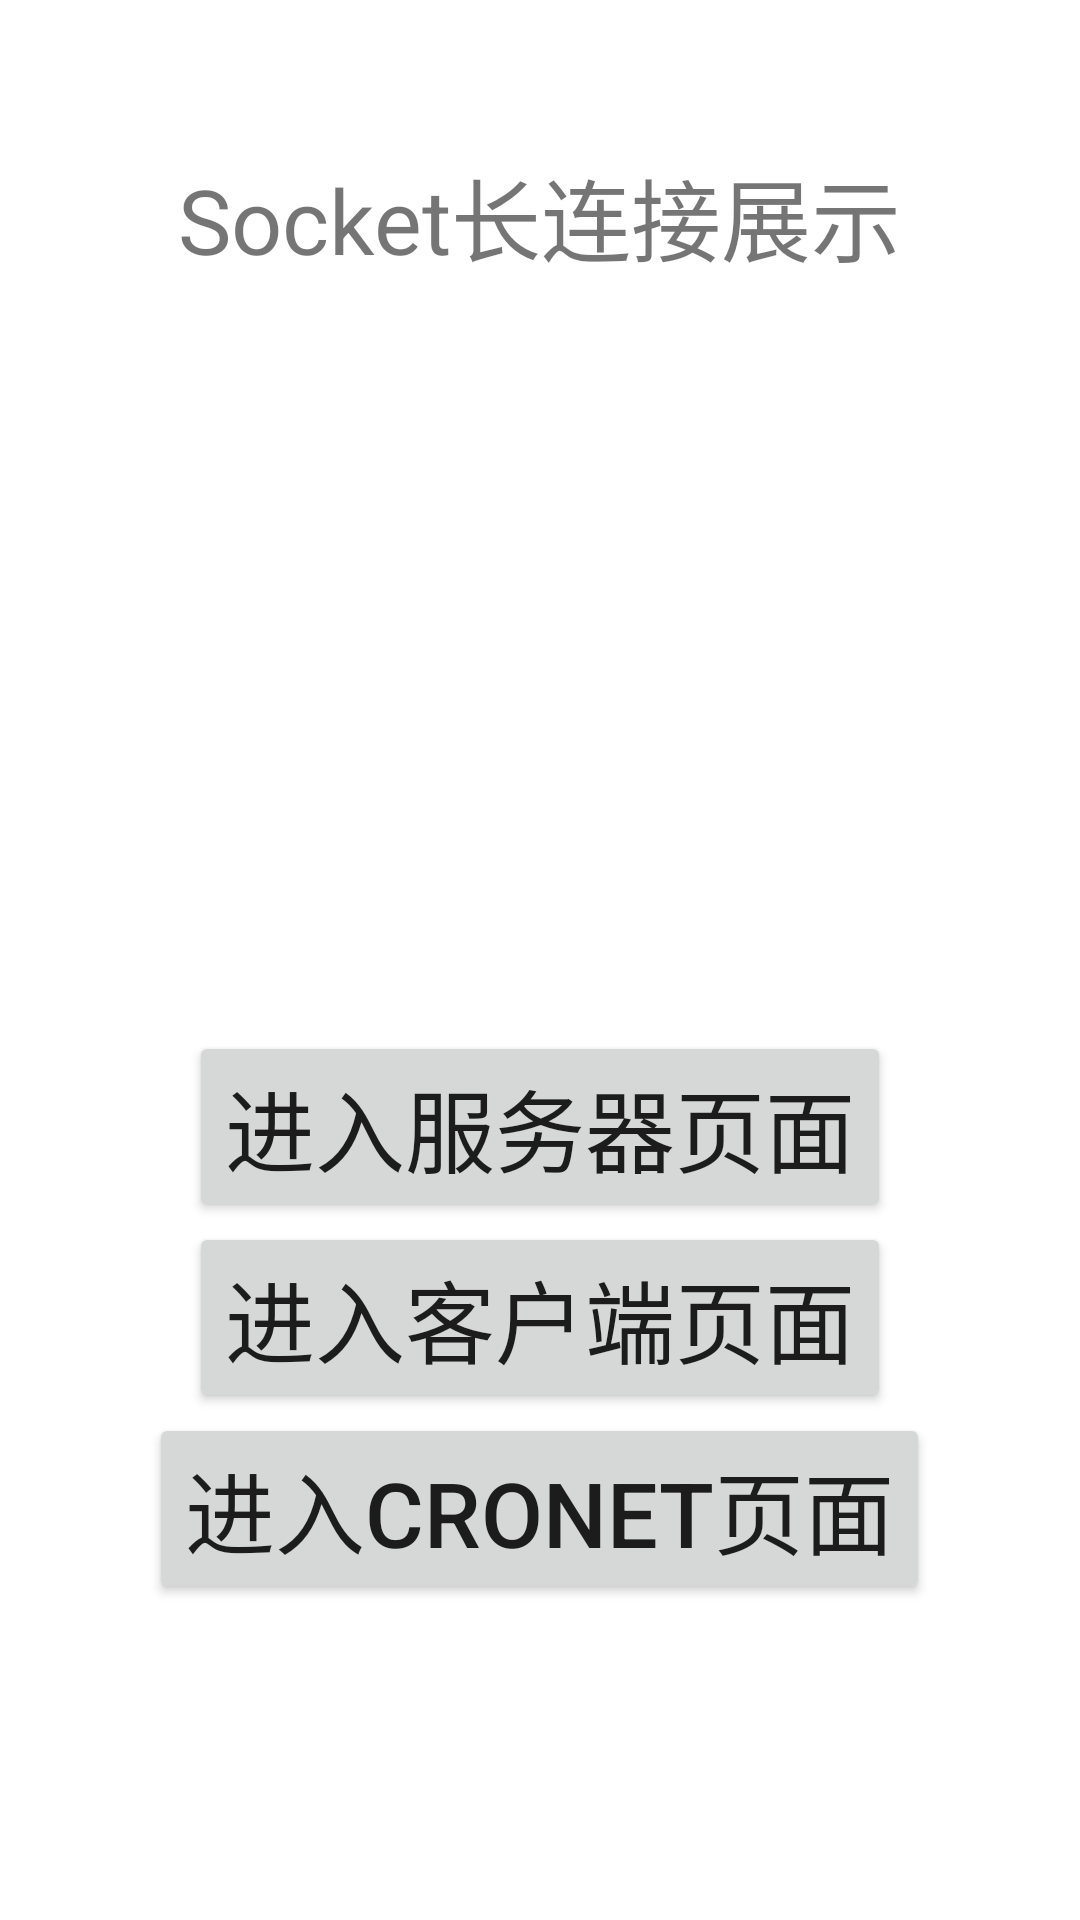

This screen was rendered from an Android layout file. Write that file and the resources it references.
<!-- AndroidManifest.xml: application theme Theme.Http_cs -->
<!-- res/layout/activity_main.xml -->
<?xml version="1.0" encoding="utf-8"?>
<LinearLayout xmlns:android="http://schemas.android.com/apk/res/android"
    android:layout_width="match_parent"
    android:layout_height="match_parent"
    xmlns:tools="http://schemas.android.com/tools"
    android:orientation="vertical"
    tools:context=".view.MainActivity">

    <TextView
        android:layout_marginTop="50dp"
        android:layout_width="wrap_content"
        android:layout_height="wrap_content"
        android:layout_gravity="center"
        android:textSize="30sp"
        android:text="Socket长连接展示"
        />

    <LinearLayout
        android:layout_marginTop="250dp"
        android:layout_width="match_parent"
        android:layout_height="wrap_content"
        android:orientation="vertical">

        <Button
            android:id="@+id/btnServer"
            android:layout_width="wrap_content"
            android:layout_height="wrap_content"
            android:layout_gravity="center"
            android:text="进入服务器页面"
            android:textSize="30sp"/>

        <Button
            android:id="@+id/btnClient"
            android:layout_width="wrap_content"
            android:layout_height="wrap_content"
            android:layout_gravity="center"
            android:text="进入客户端页面"
            android:textSize="30sp"/>

        <Button
            android:id="@+id/btnCronetClient"
            android:layout_width="wrap_content"
            android:layout_height="wrap_content"
            android:layout_gravity="center"
            android:text="进入Cronet页面"
            android:textSize="30sp"/>
    </LinearLayout>


</LinearLayout>
<!-- resources referenced by this layout -->
<resources>
  <style name="Theme.Http_cs" parent="Theme.MaterialComponents.DayNight.DarkActionBar">
          
          <item name="colorPrimary">@color/purple_500</item>
          <item name="colorPrimaryVariant">@color/purple_700</item>
          <item name="colorOnPrimary">@color/white</item>
          
          <item name="colorSecondary">@color/teal_200</item>
          <item name="colorSecondaryVariant">@color/teal_700</item>
          <item name="colorOnSecondary">@color/black</item>
          
          <item name="android:statusBarColor" tools:targetApi="l">?attr/colorPrimaryVariant</item>
          
      </style>
  <!-- not gathered from this repository: default colours our renderer supplied (Android Studio template values) -->
  <color name="purple_500">#FF6200EE</color>
  <color name="purple_700">#FF3700B3</color>
  <color name="teal_200">#FF03DAC5</color>
  <color name="teal_700">#FF018786</color>
  <color name="black">#FF000000</color>
  <color name="white">#FFFFFFFF</color>
</resources>
